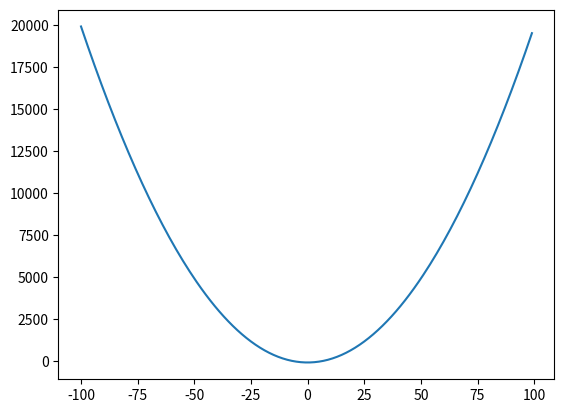

Write Python code to recreate this figure.
import matplotlib.pyplot as plt

x = list(range(-100, 100))
y = [2 * i ** 2 - 100 for i in x]
plt.plot(x, y)
plt.show()
